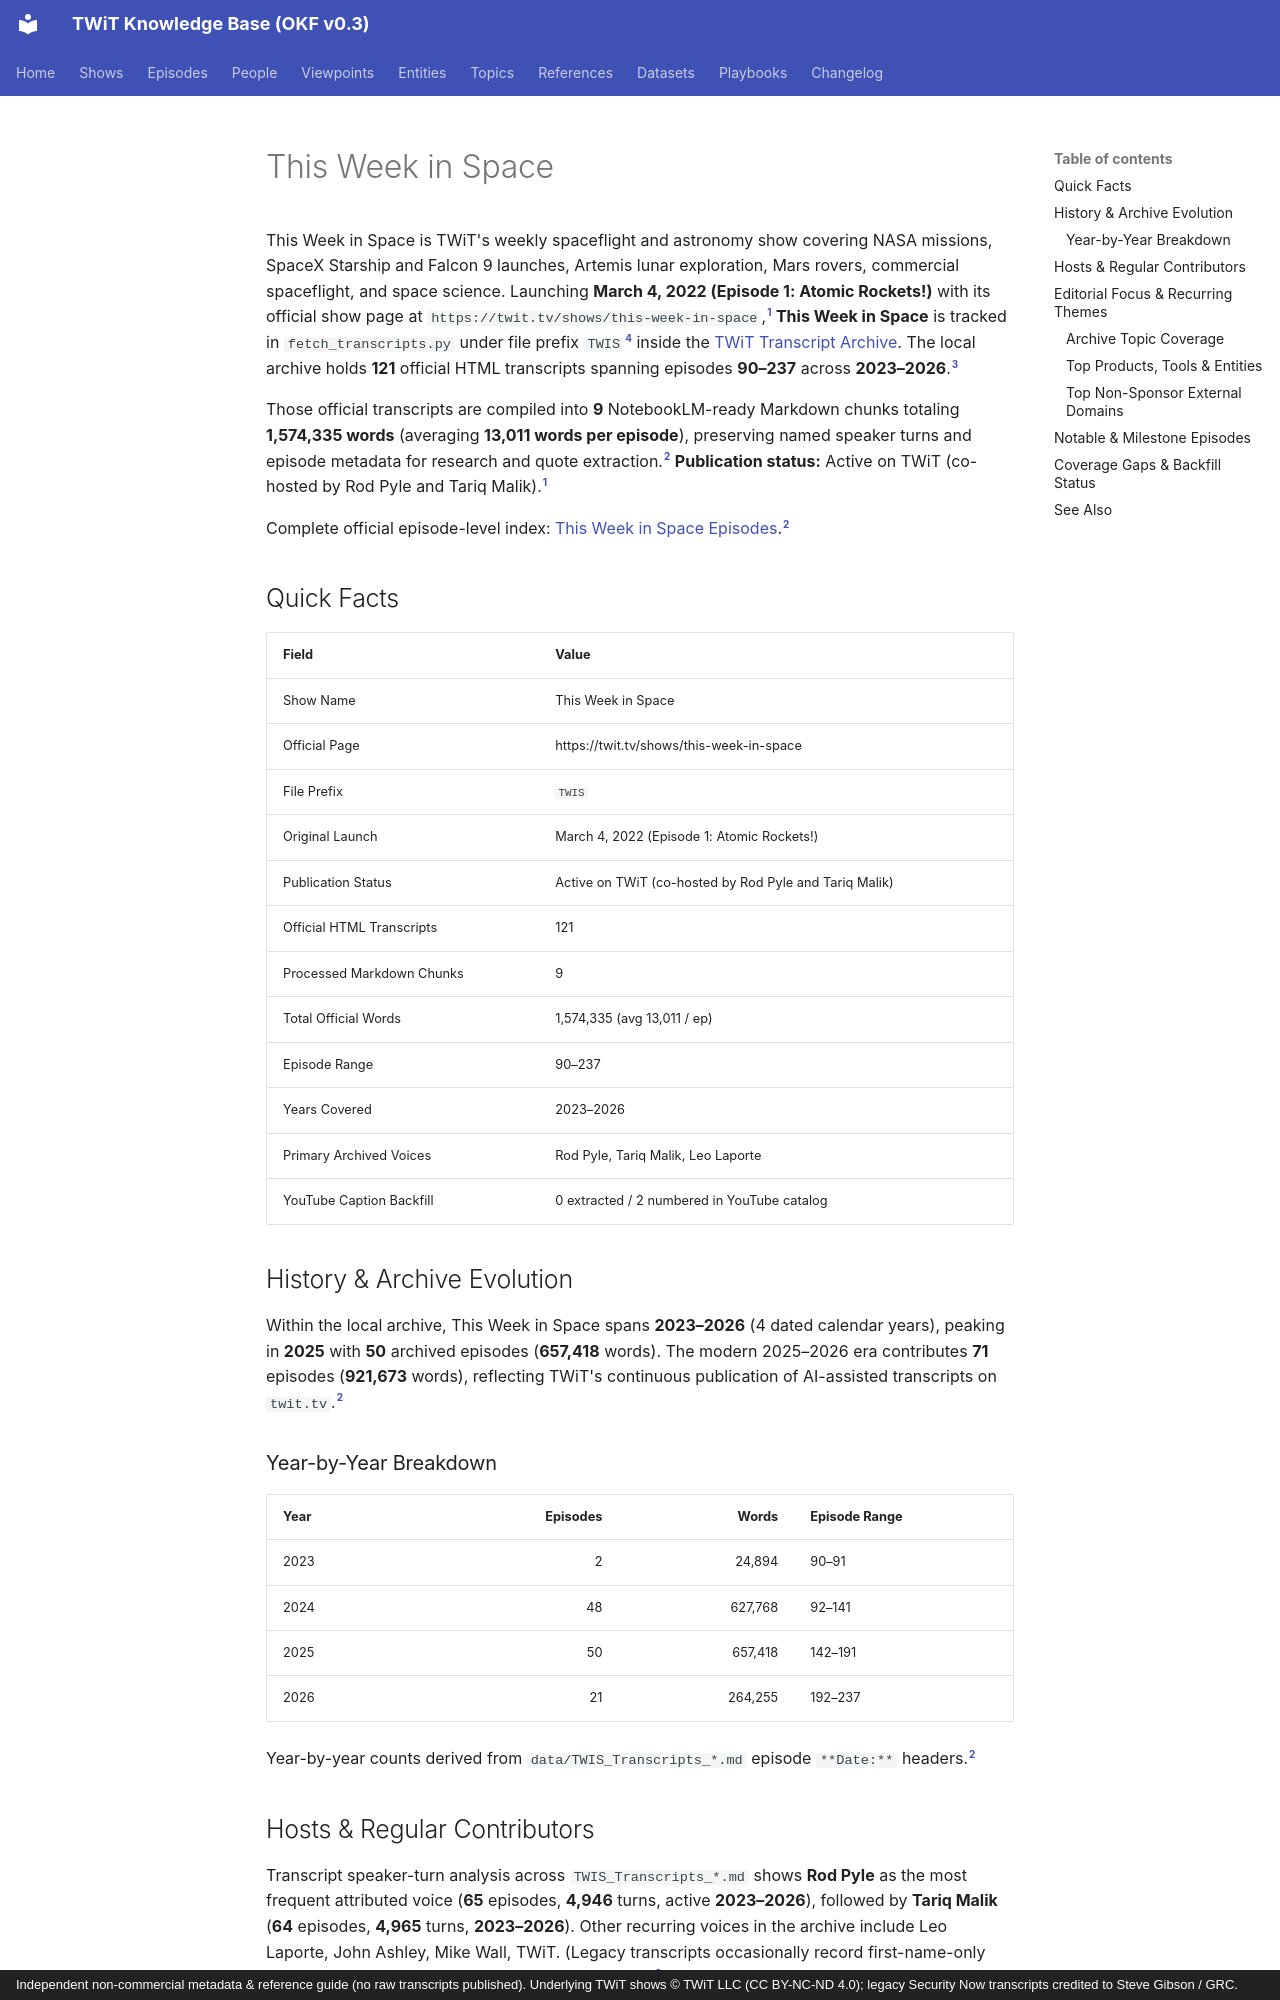

repository: jscott5811/twit-okf-site · page: shows/twis/index.html · generator: mkdocs · copyright: Independent non-commercial metadata & reference guide (no raw transcripts published). Underlying TWiT shows © TWiT LLC (CC BY-NC-ND 4.0); legacy Security Now transcripts credited to Steve Gibson / GRC.

---
type: show
title: "This Week in Space"
description: "This Week in Space (TWIS) transcript archive covering 121 official episodes (90–237, 2023–2026) across 9 NotebookLM-ready Markdown chunks (1,574,335 words)."
tags: [twit, show, twis, space-and-science, windows-and-microsoft, tech-policy-and-media]
generated:
  by: "antigravity/gemini-4-neon-medium"
  at: "2026-11-23T22:50:24Z"
sources:
  - id: "twit-show-page"
    resource: "https://twit.tv/shows/this-week-in-space"
    title: "Official TWiT.tv show page for This Week in Space"
  - id: "twis-md"
    resource: "local archive data/TWIS_Transcripts_*.md"
    title: "This Week in Space processed Markdown transcript chunks (9 files)"
  - id: "twis-html"
    resource: "local archive data/TWIS_*.html"
    title: "This Week in Space raw HTML transcript files (121 files)"
  - id: "show-map"
    resource: "local repo fetch_transcripts.py"
    title: "TWiT Transcript Archiver SHOW_MAP configuration"
  - id: "yt-catalog"
    resource: "local archive data_youtube/_catalog.json"
    title: "Discovered TWiT YouTube channel video catalog"
---

This Week in Space is TWiT's weekly spaceflight and astronomy show covering NASA missions, SpaceX Starship and Falcon 9 launches, Artemis lunar exploration, Mars rovers, commercial spaceflight, and space science. Launching **March 4, 2022 (Episode 1: Atomic Rockets!)** with its official show page at `https://twit.tv/shows/this-week-in-space`,[^twit-show-page] **This Week in Space** is tracked in `fetch_transcripts.py` under file prefix `TWIS`[^show-map] inside the [TWiT Transcript Archive](../datasets/twit-transcript-archive.md). The local archive holds **121** official HTML transcripts spanning episodes **90–237** across **2023–2026**.[^twis-html]

Those official transcripts are compiled into **9** NotebookLM-ready Markdown chunks totaling **1,574,335 words** (averaging **13,011 words per episode**), preserving named speaker turns and episode metadata for research and quote extraction.[^twis-md] **Publication status:** Active on TWiT (co-hosted by Rod Pyle and Tariq Malik).[^twit-show-page]

Complete official episode-level index: [This Week in Space Episodes](../episodes/twis.md).[^twis-md]

## Quick Facts

| Field | Value |
| :--- | :--- |
| Show Name | This Week in Space |
| Official Page | https://twit.tv/shows/this-week-in-space |
| File Prefix | `TWIS` |
| Original Launch | March 4, 2022 (Episode 1: Atomic Rockets!) |
| Publication Status | Active on TWiT (co-hosted by Rod Pyle and Tariq Malik) |
| Official HTML Transcripts | 121 |
| Processed Markdown Chunks | 9 |
| Total Official Words | 1,574,335 (avg 13,011 / ep) |
| Episode Range | 90–237 |
| Years Covered | 2023–2026 |
| Primary Archived Voices | Rod Pyle, Tariq Malik, Leo Laporte |
| YouTube Caption Backfill | 0 extracted / 2 numbered in YouTube catalog |

## History & Archive Evolution

Within the local archive, This Week in Space spans **2023–2026** (4 dated calendar years), peaking in **2025** with **50** archived episodes (**657,418** words). The modern 2025–2026 era contributes **71** episodes (**921,673** words), reflecting TWiT's continuous publication of AI-assisted transcripts on `twit.tv`.[^twis-md]

### Year-by-Year Breakdown

| Year | Episodes | Words | Episode Range |
| :--- | ---: | ---: | :--- |
| 2023 | 2 | 24,894 | 90–91 |
| 2024 | 48 | 627,768 | 92–141 |
| 2025 | 50 | 657,418 | 142–191 |
| 2026 | 21 | 264,255 | 192–237 |

Year-by-year counts derived from `data/TWIS_Transcripts_*.md` episode `**Date:**` headers.[^twis-md]
